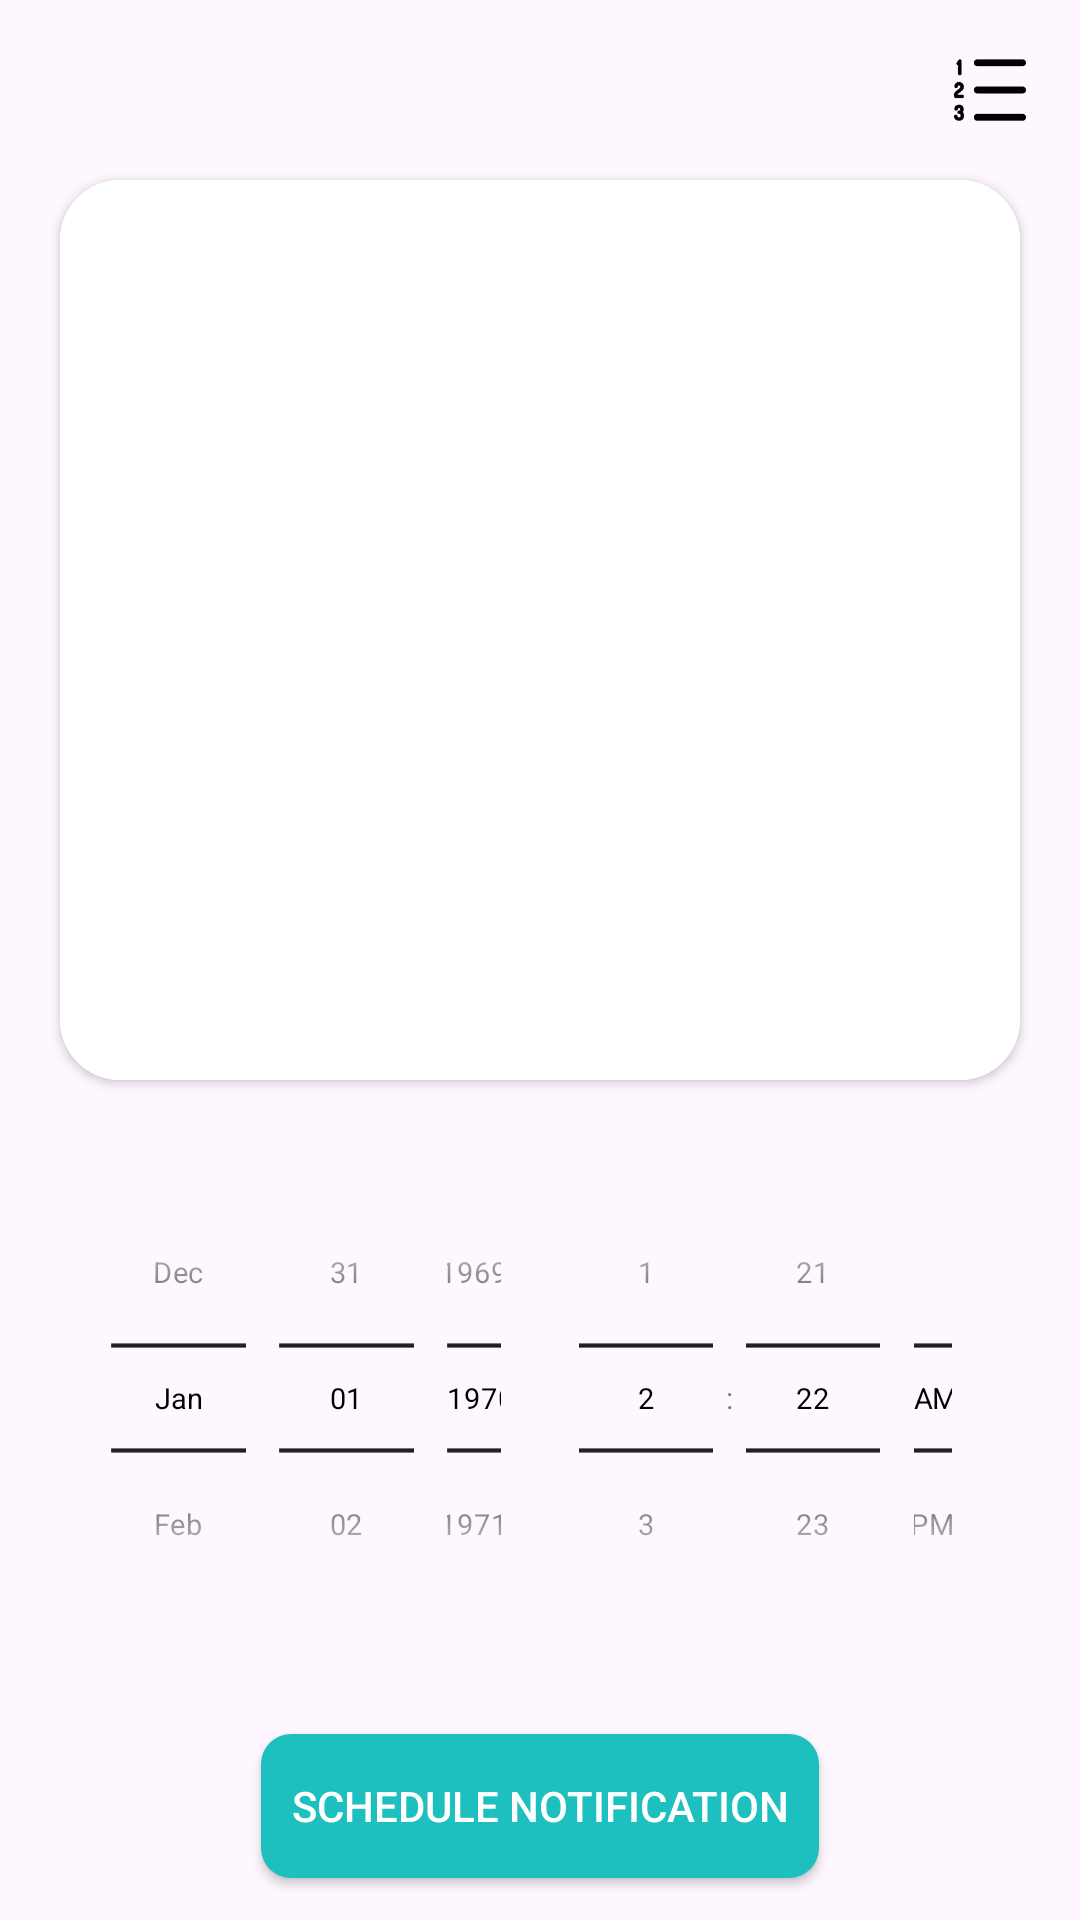

This screen was rendered from an Android layout file. Write that file and the resources it references.
<!-- AndroidManifest.xml: application theme Theme.AquaAlarm -->
<!-- res/layout/fragment_second.xml -->
<?xml version="1.0" encoding="utf-8"?>
<androidx.constraintlayout.widget.ConstraintLayout xmlns:android="http://schemas.android.com/apk/res/android"
    xmlns:app="http://schemas.android.com/apk/res-auto"
    xmlns:tools="http://schemas.android.com/tools"
    android:layout_width="match_parent"
    android:layout_height="match_parent"
    android:background="@drawable/bg"
    tools:context=".fragments.SecondFragment">

    <LinearLayout
        android:layout_width="match_parent"
        android:layout_height="match_parent"
        android:gravity="center_horizontal"
        android:orientation="vertical"
        app:layout_constraintBottom_toBottomOf="parent"
        app:layout_constraintEnd_toEndOf="parent"
        app:layout_constraintStart_toStartOf="parent"
        app:layout_constraintTop_toTopOf="parent">

        <ImageView
            android:id="@+id/toList"
            android:layout_width="40dp"
            android:layout_height="40dp"
            android:layout_gravity="end|top"
            android:layout_margin="10dp"
            android:scaleX="0.6"
            android:scaleY="0.6"
            android:src="@drawable/ic_list" />

        <androidx.cardview.widget.CardView
            android:layout_width="match_parent"
            android:layout_height="300dp"
            android:layout_marginHorizontal="20dp"
            android:elevation="10dp"
            app:cardCornerRadius="20sp">

            <LinearLayout
                android:layout_width="match_parent"
                android:layout_height="match_parent"
                android:background="@color/white"
                android:gravity="center"
                android:orientation="vertical">

                <TextView
                    android:id="@+id/tvDayOfWeekText"
                    android:layout_width="wrap_content"
                    android:layout_height="wrap_content"
                    android:layout_margin="10dp"
                    android:padding="10dp"
                    android:textColor="@color/black"
                    android:textSize="18sp"
                    app:layout_constraintEnd_toEndOf="parent"
                    app:layout_constraintStart_toStartOf="parent"
                    app:layout_constraintTop_toTopOf="parent" />

                <TextView
                    android:id="@+id/dailyWaterIntakeTextView"
                    android:layout_width="wrap_content"
                    android:layout_height="wrap_content"
                    android:layout_margin="10dp"
                    android:gravity="center"
                    android:textColor="@color/black"
                    app:layout_constraintBottom_toBottomOf="parent"
                    app:layout_constraintEnd_toEndOf="parent"
                    app:layout_constraintStart_toStartOf="parent"
                    app:layout_constraintTop_toTopOf="parent" />

                <TextView
                    android:id="@+id/textView"
                    android:layout_width="wrap_content"
                    android:layout_height="wrap_content"
                    android:layout_margin="10dp"
                    android:gravity="center"
                    android:textColor="@color/black"
                    android:visibility="visible"
                    app:layout_constraintBottom_toBottomOf="parent"
                    app:layout_constraintEnd_toEndOf="parent"
                    app:layout_constraintStart_toStartOf="parent"
                    app:layout_constraintTop_toTopOf="parent" />

                <TextView
                    android:id="@+id/textViewSleepTime"
                    android:layout_width="wrap_content"
                    android:layout_height="wrap_content"
                    android:layout_margin="10dp"
                    android:gravity="center"
                    android:textColor="@color/black"
                    app:layout_constraintBottom_toBottomOf="parent"
                    app:layout_constraintEnd_toEndOf="parent"
                    app:layout_constraintStart_toStartOf="parent"
                    app:layout_constraintTop_toTopOf="parent" />
            </LinearLayout>
        </androidx.cardview.widget.CardView>

        <LinearLayout
            android:layout_width="match_parent"
            android:layout_height="wrap_content"
            android:orientation="horizontal">

            <DatePicker
                android:id="@+id/datePicker"
                android:layout_width="0dp"
                android:layout_height="wrap_content"
                android:layout_gravity="center"
                android:layout_marginEnd="-30dp"
                android:layout_weight="1"
                android:calendarTextColor="@color/black"
                android:calendarViewShown="false"
                android:datePickerMode="spinner"
                android:scaleX="0.7"
                android:scaleY="0.7"
                android:theme="@style/DatePickerTheme" />

            <TimePicker
                android:id="@+id/timePicker"
                android:layout_width="0dp"
                android:layout_height="wrap_content"
                android:layout_gravity="center"
                android:layout_marginStart="-30dp"
                android:layout_weight="1"
                android:numbersTextColor="@color/black"
                android:scaleX="0.7"
                android:scaleY="0.7"
                android:theme="@style/TimePickerTheme"
                android:timePickerMode="spinner" />
        </LinearLayout>

        <androidx.appcompat.widget.AppCompatButton
            android:id="@+id/submitBtn"
            android:layout_width="wrap_content"
            android:layout_height="wrap_content"
            android:layout_margin="6dp"
            android:background="@drawable/btn_bg"
            android:gravity="center"
            android:padding="10dp"
            android:text="Schedule notification"
            android:textColor="@color/white" />

    </LinearLayout>
</androidx.constraintlayout.widget.ConstraintLayout>
<!-- resources referenced by this layout -->
<resources>
  <color name="black">#FF000000</color>
  <color name="white">#FFFFFFFF</color>
  <!-- drawable btn_bg (drawable) -->
  <?xml version="1.0" encoding="utf-8"?>
  <shape xmlns:android="http://schemas.android.com/apk/res/android">
      <corners android:radius="10sp" />
      <solid android:color="#1DBFBF" />
  </shape>
  <!-- drawable ic_list: vector/xml drawable (drawable, 2274 chars, omitted) -->
  <style name="DatePickerTheme" parent="Theme.AppCompat.Light">
          <item name="android:textColorPrimary">@color/black</item>
          <item name="android:textColorSecondary">@color/black</item>
          <item name="android:datePickerMode">spinner</item>
          <item name="android:calendarViewShown">false</item>
      </style>
  <style name="TimePickerTheme" parent="Theme.AppCompat.Light">
          <item name="android:textColorPrimary">@color/black</item>
          <item name="android:textColorSecondary">@color/black</item>
          <item name="android:timePickerMode">spinner</item>
      </style>
  <style name="Theme.AquaAlarm" parent="Base.Theme.AquaAlarm" />
  <style name="Base.Theme.AquaAlarm" parent="Theme.Material3.DayNight.NoActionBar">
          
          
      </style>
</resources>
